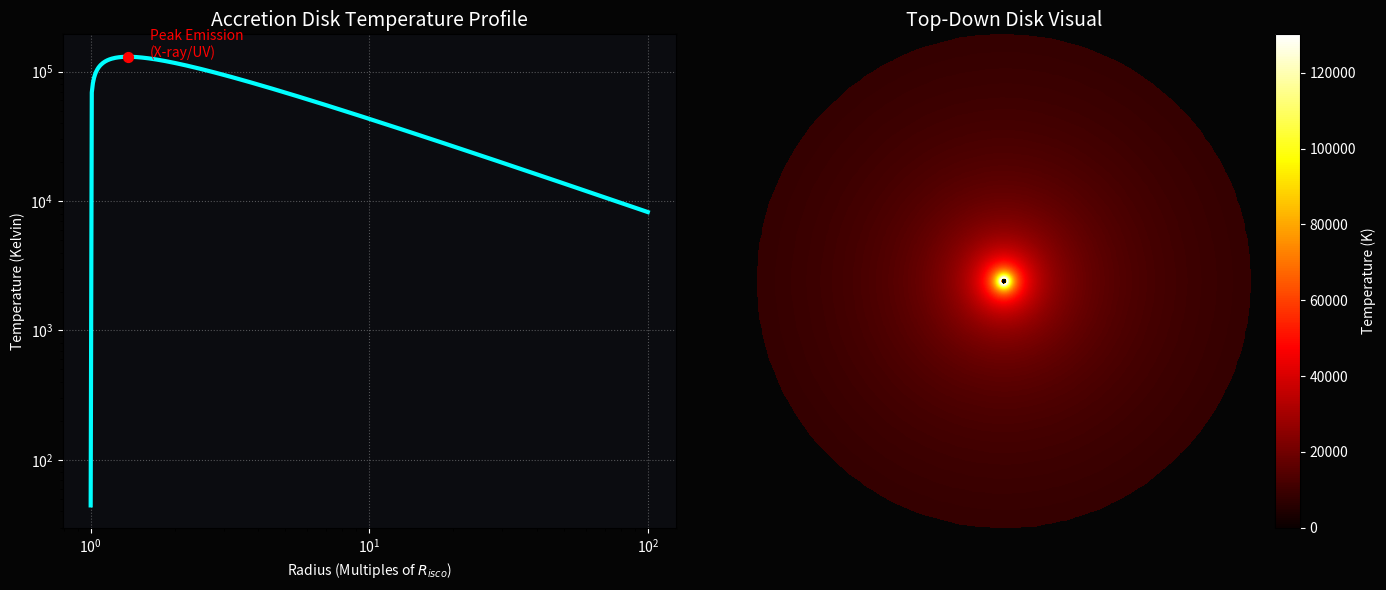

The matplotlib source for this figure:
import numpy as np
import matplotlib.pyplot as plt

# --- 1. Astrophysical Constants (cgs units for standard astrophysics) ---
G = 6.674e-8           # Gravitational constant (cm^3 / g s^2)
c = 2.998e10           # Speed of light (cm/s)
sigma = 5.67e-5        # Stefan-Boltzmann constant (erg / cm^2 s K^4)
M_sun = 1.989e33       # Solar mass (g)
yr = 3.154e7           # Year in seconds

# --- 2. Black Hole Parameters ---
# Let's model a Quasar powered by a 100 Million Solar Mass Black Hole
M_bh = 1e8 * M_sun     

# Accretion rate: consuming 2 solar masses per year
M_dot = 2.0 * M_sun / yr 

# Calculate the Schwarzschild Radius (Event Horizon) and ISCO
R_s = (2.0 * G * M_bh) / c**2
R_isco = 3.0 * R_s  # Inner edge of the disk for a non-rotating BH

# --- 3. The Thermal Disk Engine ---
def disk_temperature(R, M, M_dot, R_in):
    """Calculates the temperature of a standard thin accretion disk at radius R."""
    # The temperature drops to 0 at exactly R_in due to the boundary condition,
    # peaks slightly further out, and then drops off as R^(-3/4)
    term1 = (3.0 * G * M * M_dot) / (8.0 * np.pi * sigma * R**3)
    term2 = 1.0 - np.sqrt(R_in / R)
    
    # Avoid negative values due to floating point precision exactly at R_in
    term2 = np.maximum(term2, 0.0) 
    
    T = (term1 * term2)**0.25
    return T

# Define a logarithmic array of radii from the inner edge out to 100x the ISCO
radii = np.logspace(np.log10(R_isco), np.log10(100 * R_isco), 500)
temperatures = disk_temperature(radii, M_bh, M_dot, R_isco)

print(f"Supermassive Black Hole Mass: 10^8 M_sun")
print(f"Peak Accretion Disk Temperature: {np.max(temperatures):.0f} Kelvin")

# --- 4. 2D Visual Mapping (Polar Coordinates) ---
# Create a 2D mesh to visualize the glowing disk from top-down
theta = np.linspace(0, 2 * np.pi, 200)
R_mesh, Theta_mesh = np.meshgrid(radii, theta)
T_mesh = disk_temperature(R_mesh, M_bh, M_dot, R_isco)

# Convert polar to cartesian for plotting the 2D visual
X = (R_mesh / R_isco) * np.cos(Theta_mesh)
Y = (R_mesh / R_isco) * np.sin(Theta_mesh)

# --- 5. Visualization ---
fig = plt.figure(figsize=(14, 6))
fig.patch.set_facecolor('#050505')

# Panel 1: Temperature vs Radius Plot
ax1 = fig.add_subplot(121)
ax1.set_facecolor('#0b0c10')
ax1.plot(radii / R_isco, temperatures, color='cyan', linewidth=3)
ax1.set_title("Accretion Disk Temperature Profile", color='white', fontsize=14)
ax1.set_xlabel("Radius (Multiples of $R_{isco}$)", color='white')
ax1.set_ylabel("Temperature (Kelvin)", color='white')
ax1.set_xscale('log')
ax1.set_yscale('log')
ax1.grid(True, linestyle=':', alpha=0.3, color='white')
ax1.tick_params(colors='white')

# Highlight the peak
peak_idx = np.argmax(temperatures)
ax1.scatter(radii[peak_idx] / R_isco, temperatures[peak_idx], color='red', s=50, zorder=5)
ax1.text(radii[peak_idx] / R_isco * 1.2, temperatures[peak_idx], "Peak Emission\n(X-ray/UV)", color='red')

# Panel 2: Top-Down Visual of the Disk
ax2 = fig.add_subplot(122)
ax2.set_facecolor('#000000')

# Use a colormap that transitions from black -> red -> yellow -> white
# We apply a power-law norm to make the rapid temperature gradient visible
contour = ax2.pcolormesh(X, Y, T_mesh, shading='auto', cmap='hot', vmin=0, vmax=np.max(temperatures))

# Draw the Event Horizon (Black Hole Shadow)
circle = plt.Circle((0, 0), 1/3, color='black', zorder=10) # R_s is 1/3 of R_isco
ax2.add_patch(circle)

ax2.set_title("Top-Down Disk Visual", color='white', fontsize=14)
ax2.set_aspect('equal')
ax2.axis('off')

# Add colorbar
cbar = plt.colorbar(contour, ax=ax2, fraction=0.046, pad=0.04)
cbar.set_label('Temperature (K)', color='white')
cbar.ax.yaxis.set_tick_params(color='white', labelcolor='white')

plt.tight_layout()
plt.show()
